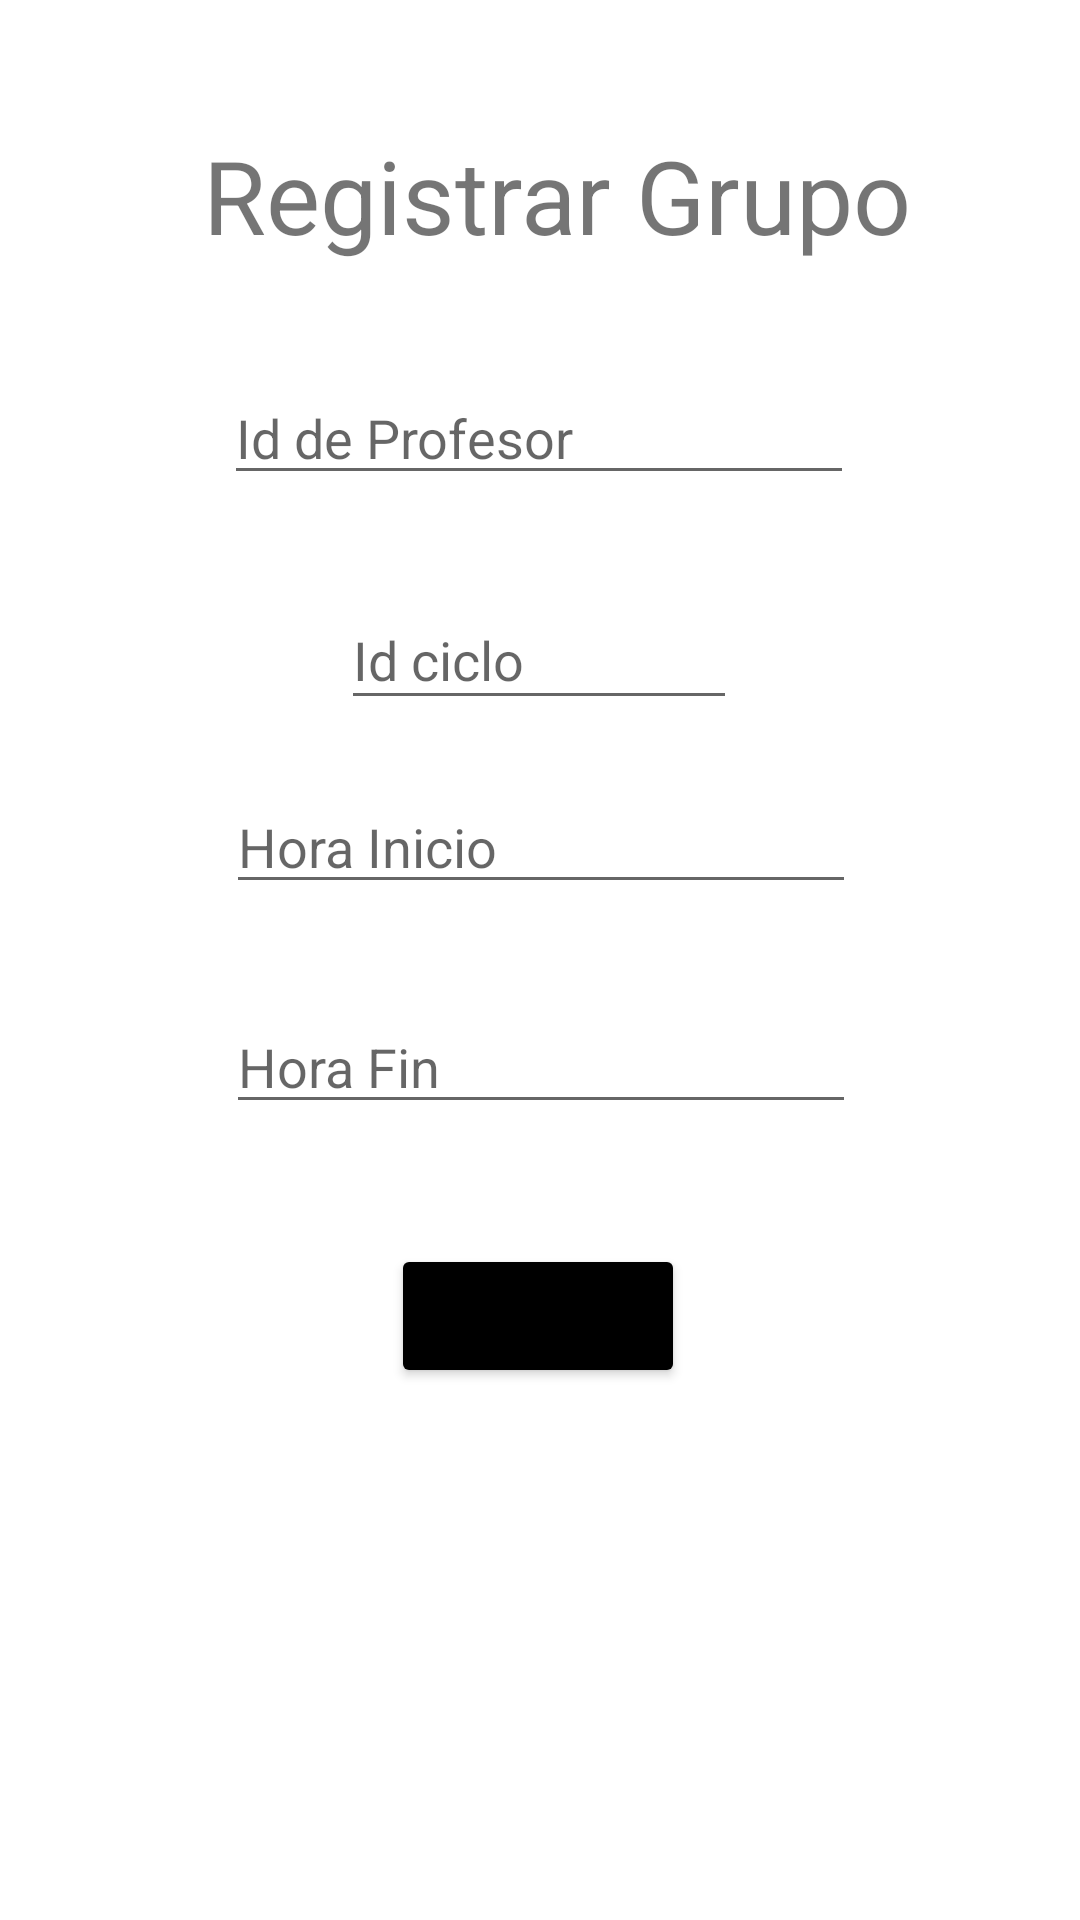

Android layout source for this screen:
<!-- AndroidManifest.xml: application theme Theme.Laboratorio4 -->
<!-- res/layout/activity_registrar_grupo.xml -->
<?xml version="1.0" encoding="utf-8"?>
<androidx.constraintlayout.widget.ConstraintLayout
        xmlns:android="http://schemas.android.com/apk/res/android"
        xmlns:tools="http://schemas.android.com/tools"
        xmlns:app="http://schemas.android.com/apk/res-auto"
        android:layout_width="match_parent"
        android:layout_height="match_parent"
        tools:context=".RegistrarGrupoActivity" android:background="@drawable/loginbg">

    <TextView
            android:text="Registrar Grupo"
            android:layout_width="wrap_content"
            android:layout_height="wrap_content" android:id="@+id/tvRegistrarGrupo"
            android:textSize="34sp" app:layout_constraintStart_toStartOf="parent"
            app:layout_constraintHorizontal_bias="0.548" app:layout_constraintEnd_toEndOf="parent"
            app:layout_constraintTop_toTopOf="parent" app:layout_constraintBottom_toBottomOf="parent"
            app:layout_constraintVertical_bias="0.071"/>
    <EditText
            android:layout_width="wrap_content"
            android:layout_height="wrap_content"
            android:inputType="textPersonName"
            android:ems="10"
            android:id="@+id/etRegistrarGrupoIdProfesor"
            app:layout_constraintStart_toStartOf="parent" app:layout_constraintHorizontal_bias="0.497"
            app:layout_constraintEnd_toEndOf="parent" app:layout_constraintTop_toBottomOf="@+id/tvRegistrarGrupo"
            android:layout_marginTop="36dp" android:hint="Id de Profesor"/>
    <EditText
            android:layout_width="wrap_content"
            android:layout_height="wrap_content"
            android:inputType="textPersonName"
            android:ems="10"
            android:id="@+id/etRegistrarGrupoHoraInicio"
            app:layout_constraintTop_toBottomOf="@+id/etRegistrarGrupoIdCiclo"
            android:layout_marginTop="20dp" app:layout_constraintStart_toStartOf="parent"
            app:layout_constraintHorizontal_bias="0.502" app:layout_constraintEnd_toEndOf="parent"
            android:hint="Hora Inicio"/>
    <EditText
            android:layout_width="wrap_content"
            android:layout_height="wrap_content"
            android:inputType="textPersonName"
            android:ems="10"
            android:id="@+id/etRegistrarGrupoHoraFin"
            app:layout_constraintTop_toBottomOf="@+id/etRegistrarGrupoHoraInicio"
            android:layout_marginTop="32dp" app:layout_constraintStart_toStartOf="parent"
            app:layout_constraintHorizontal_bias="0.502" app:layout_constraintEnd_toEndOf="parent"
            android:hint="Hora Fin"/>
    <EditText
            android:layout_width="132dp"
            android:layout_height="43dp"
            android:inputType="textPersonName"
            android:ems="10"
            android:id="@+id/etRegistrarGrupoIdCiclo"
            app:layout_constraintTop_toBottomOf="@+id/etRegistrarGrupoIdProfesor"
            android:layout_marginTop="32dp" app:layout_constraintStart_toStartOf="parent"
            app:layout_constraintHorizontal_bias="0.498" app:layout_constraintEnd_toEndOf="parent"
            android:hint="Id ciclo"/>
    <Button
            android:text="Registrar"
            android:layout_width="wrap_content"
            android:layout_height="wrap_content" android:id="@+id/btnRegistrarGrupo"
            app:layout_constraintStart_toStartOf="parent" app:layout_constraintHorizontal_bias="0.498"
            app:layout_constraintEnd_toEndOf="parent"
            app:layout_constraintTop_toBottomOf="@+id/etRegistrarGrupoHoraFin" android:layout_marginTop="40dp"
            android:backgroundTint="#000000"/>
</androidx.constraintlayout.widget.ConstraintLayout>
<!-- resources referenced by this layout -->
<resources>
  <style name="Theme.Laboratorio4" parent="Theme.MaterialComponents.DayNight.DarkActionBar">
          
          <item name="colorPrimary">@color/purple_500</item>
          <item name="colorPrimaryVariant">@color/purple_700</item>
          <item name="colorOnPrimary">@color/white</item>
          
          <item name="colorSecondary">@color/teal_200</item>
          <item name="colorSecondaryVariant">@color/teal_700</item>
          <item name="colorOnSecondary">@color/black</item>
          
          <item name="android:statusBarColor" tools:targetApi="l">?attr/colorPrimaryVariant</item>
          
      </style>
  <!-- not gathered from this repository: default colours our renderer supplied (Android Studio template values) -->
  <color name="purple_500">#FF6200EE</color>
  <color name="purple_700">#FF3700B3</color>
  <color name="teal_200">#FF03DAC5</color>
  <color name="teal_700">#FF018786</color>
  <color name="black">#FF000000</color>
  <color name="white">#FFFFFFFF</color>
</resources>
